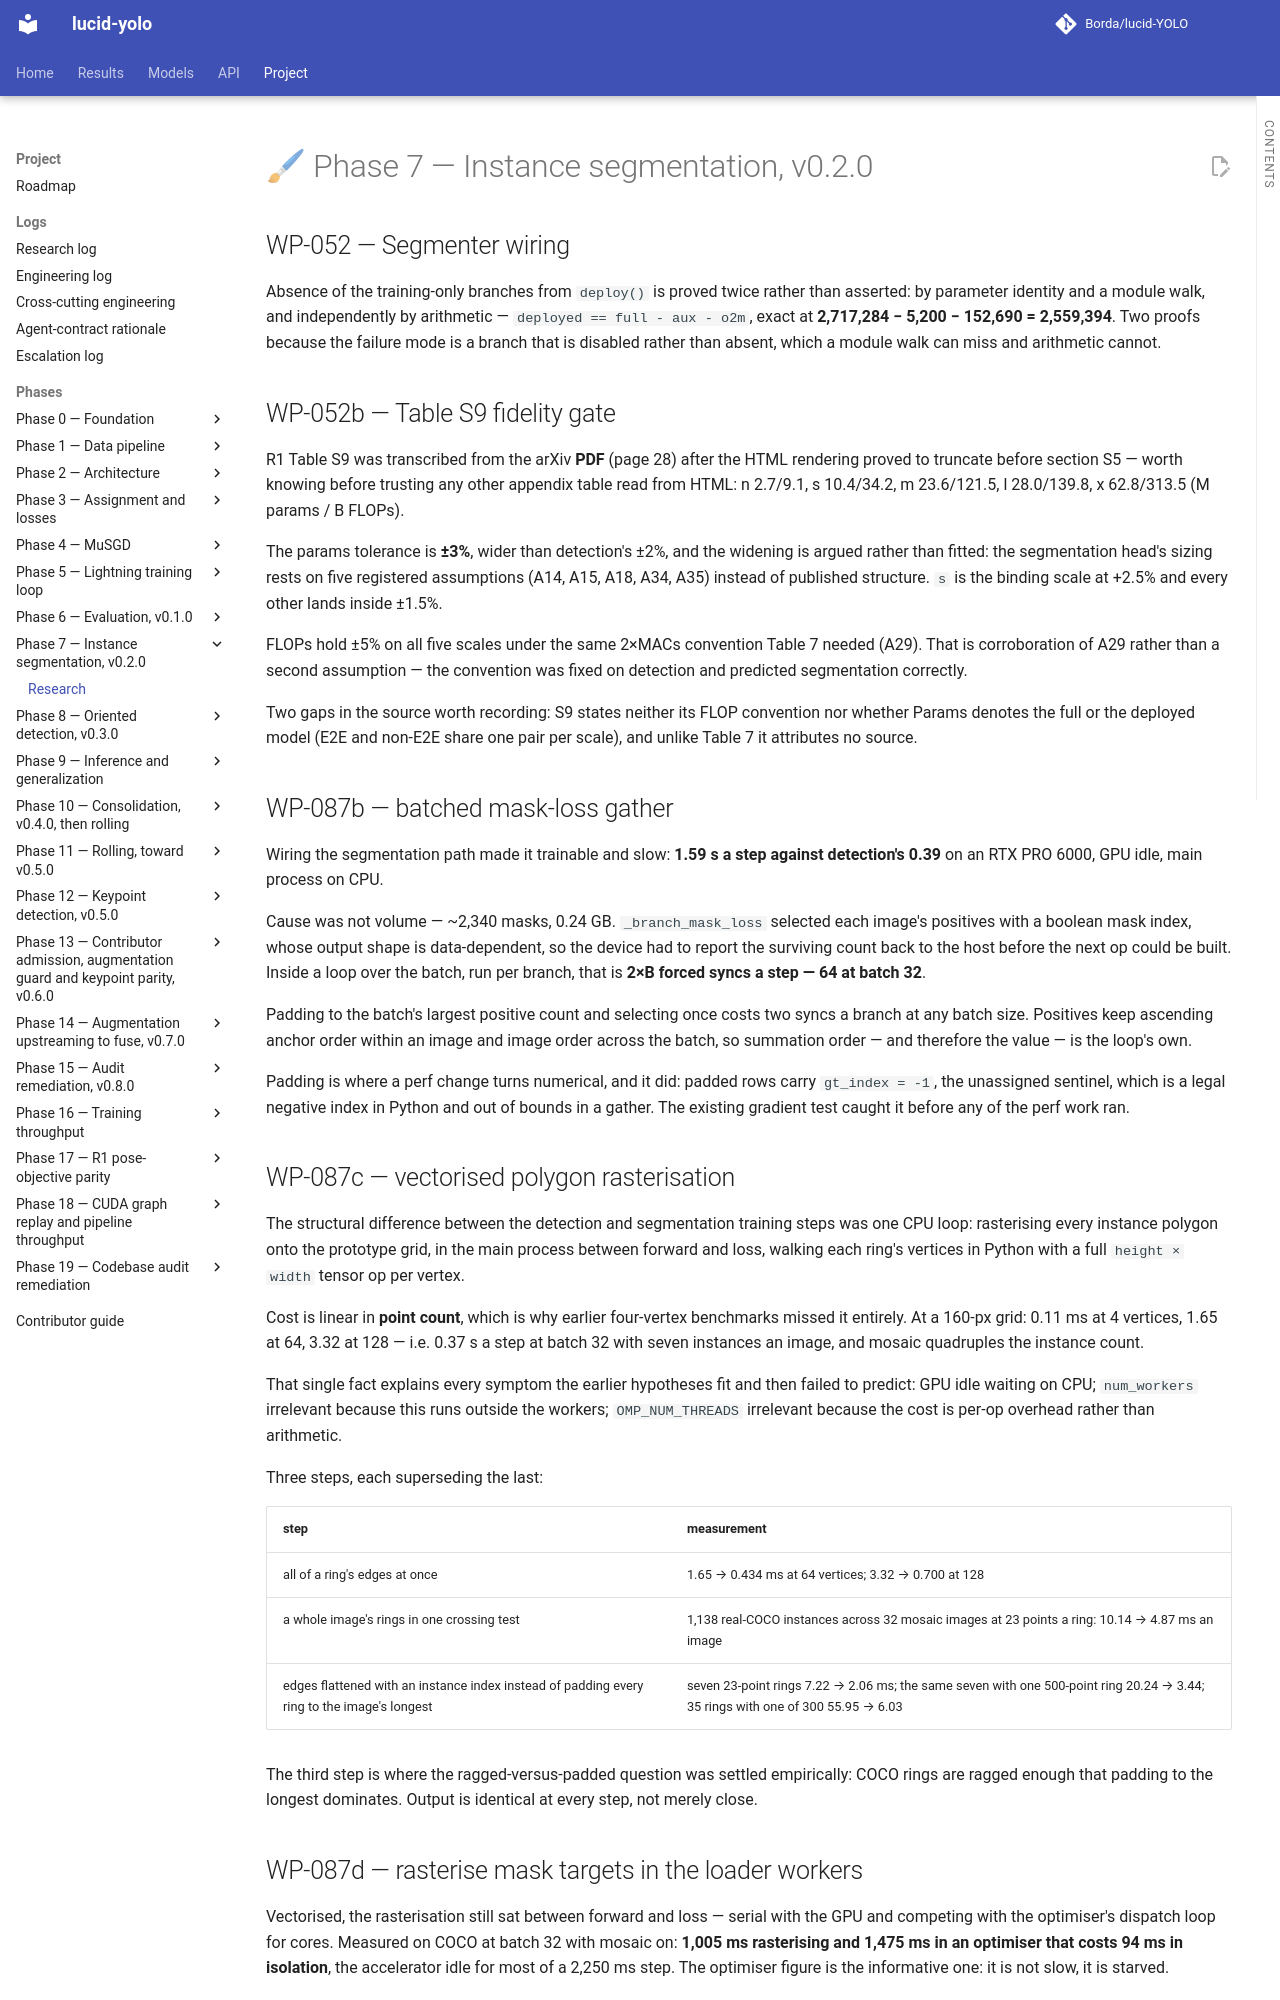

repository: Borda/lucid-YOLO · page: research/phase-07-instance-segmentation/index.html · generator: mkdocs

# 🖌 Phase 7 — Instance segmentation, v0.2.0

--8<-- "work_packages/wp-052.md:research"

--8<-- "work_packages/wp-052b.md:research"

--8<-- "work_packages/wp-087b.md:research"

--8<-- "work_packages/wp-087c.md:research"
